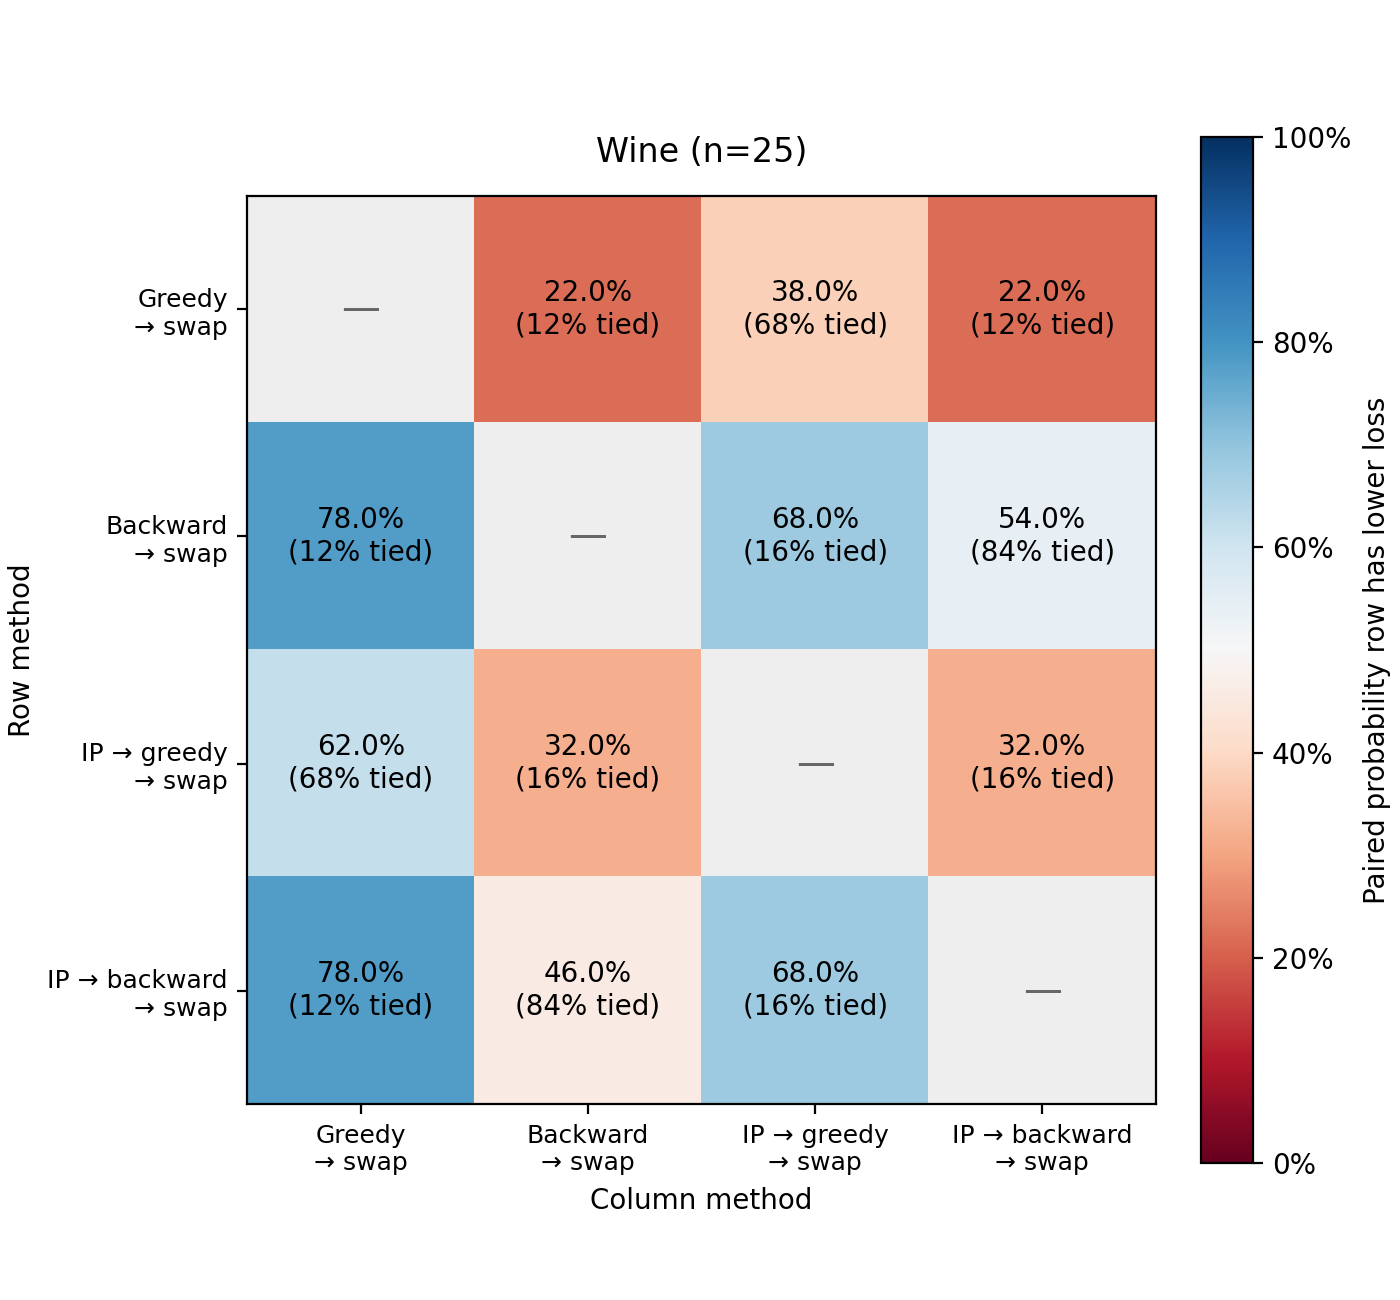

The data file committed next to this chart (first rows):
row_method, greedy_swap, backward_swap, ip_greedy_swap, ip_backward_swap
greedy_swap, 0.5, 0.22, 0.38, 0.22
backward_swap, 0.78, 0.5, 0.68, 0.54
ip_greedy_swap, 0.62, 0.32, 0.5, 0.32
ip_backward_swap, 0.78, 0.46, 0.68, 0.5
